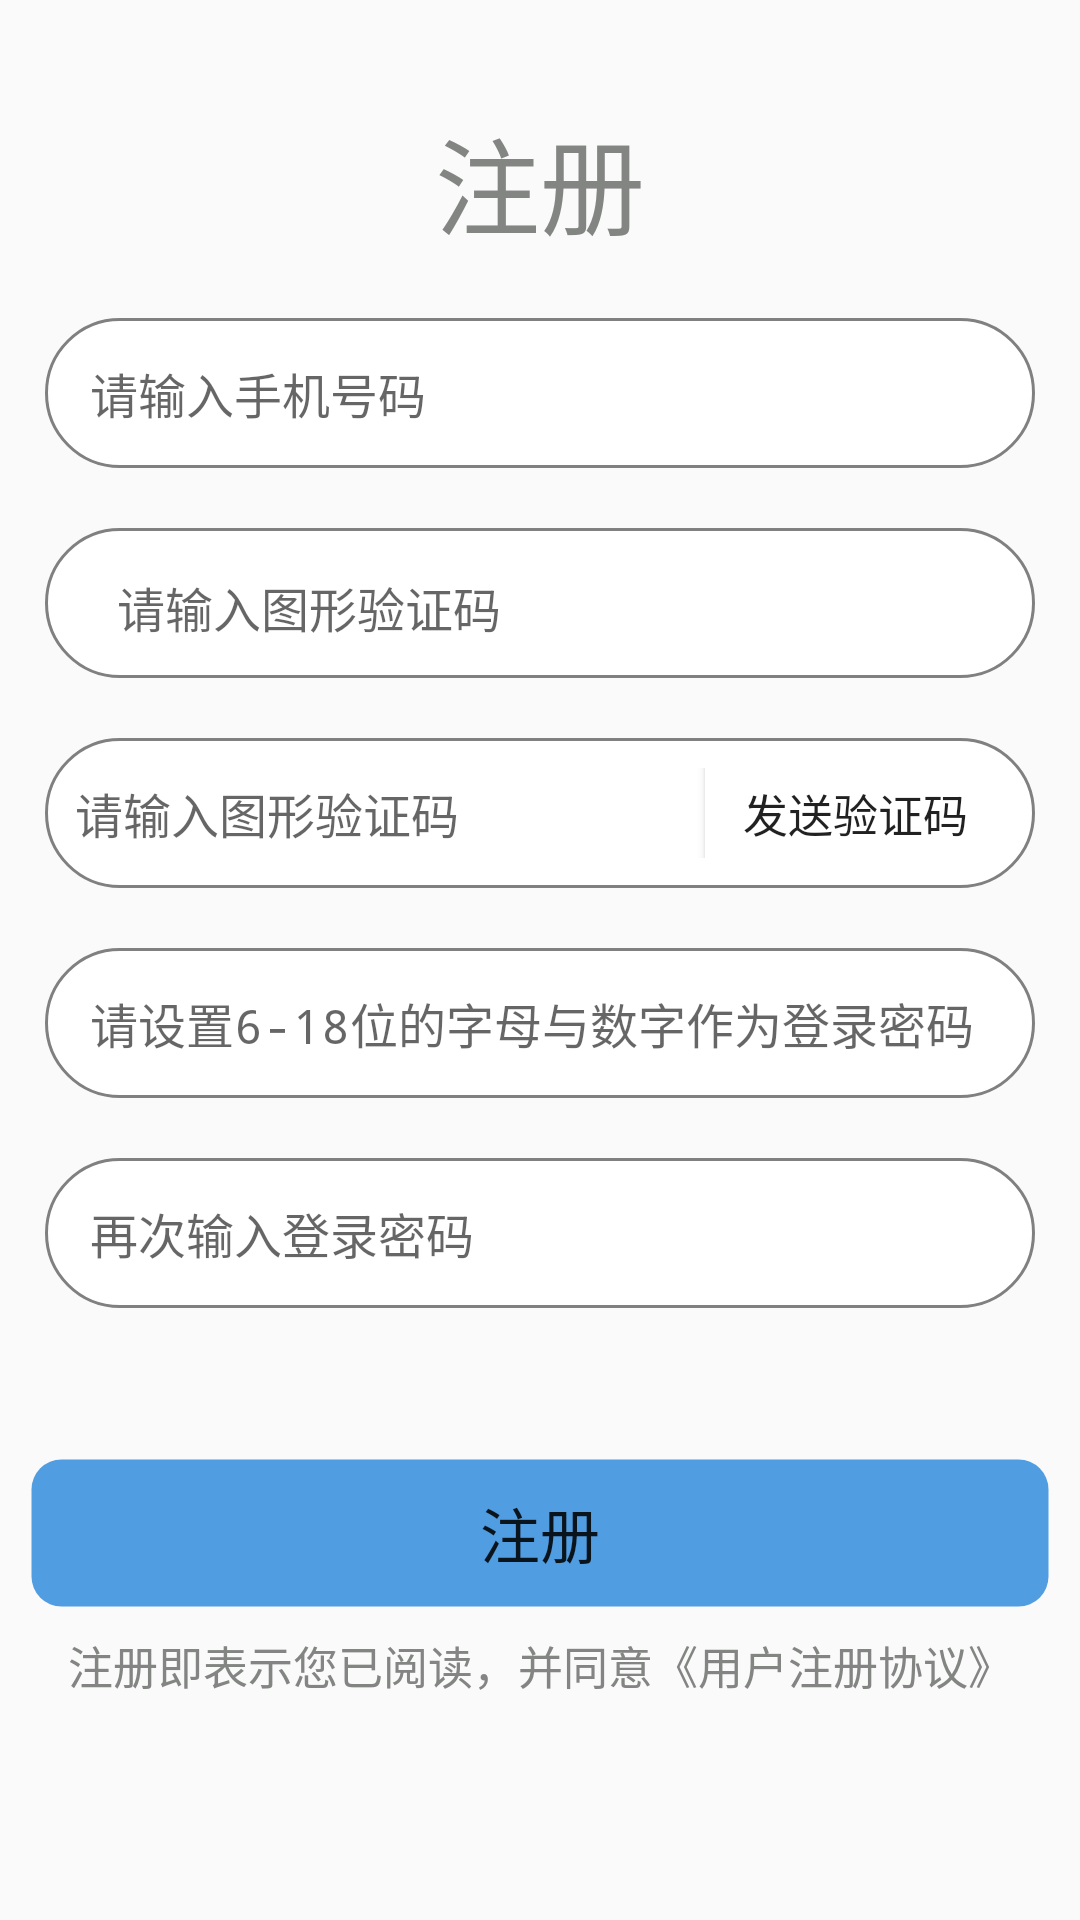

This screen was rendered from an Android layout file. Write that file and the resources it references.
<!-- AndroidManifest.xml: activity theme AppTheme.NoActionBar -->
<!-- res/layout/activity_register.xml -->
<?xml version="1.0" encoding="utf-8"?>
<androidx.constraintlayout.widget.ConstraintLayout xmlns:android="http://schemas.android.com/apk/res/android"
    xmlns:app="http://schemas.android.com/apk/res-auto"
    xmlns:tools="http://schemas.android.com/tools"
    android:layout_width="match_parent"
    android:layout_height="match_parent"
    tools:context=".RegisterActivity">

    <TextView
        android:id="@+id/textViewRegister"
        android:layout_width="wrap_content"
        android:layout_height="wrap_content"
        android:layout_marginStart="172dp"
        android:layout_marginTop="35dp"
        android:layout_marginEnd="172dp"
        android:gravity="center"
        android:text="@string/register"
        android:textColor="#838583"
        android:textSize="35sp"
        app:layout_constraintBottom_toTopOf="@+id/phone"
        app:layout_constraintEnd_toEndOf="parent"
        app:layout_constraintStart_toStartOf="parent"
        app:layout_constraintTop_toTopOf="parent"
        tools:ignore="MissingConstraints" />

    <EditText
        android:id="@+id/phone"
        android:layout_width="match_parent"
        android:layout_height="50dp"
        android:layout_marginStart="15dp"
        android:layout_marginTop="20dp"
        android:layout_marginEnd="15dp"
        android:background="@drawable/login_shape"
        android:ems="11"
        android:hint="@string/phone"
        android:inputType="number"
        android:paddingStart="15dp"
        android:textSize="16sp"
        app:layout_constraintEnd_toEndOf="parent"
        app:layout_constraintStart_toStartOf="parent"
        app:layout_constraintTop_toBottomOf="@+id/textViewRegister"
        tools:ignore="Autofill,RtlSymmetry,TextFields" />

    <LinearLayout
        android:id="@+id/CodeRegisterLayout"
        android:layout_width="match_parent"
        android:layout_height="50dp"
        android:layout_gravity="center"
        android:layout_marginStart="15dp"
        android:layout_marginTop="20dp"
        android:layout_marginEnd="15dp"
        android:background="@drawable/login_shape"
        android:orientation="horizontal"
        app:layout_constraintTop_toBottomOf="@+id/phone"
        tools:layout_editor_absoluteX="1dp">

        <EditText
            android:id="@+id/ImageViewCode"
            android:layout_width="0dp"
            android:layout_height="50dp"
            android:layout_gravity="center"
            android:layout_marginStart="10dp"
            android:layout_marginEnd="10dp"
            android:layout_weight="2"
            android:hint="@string/imageCode"
            android:inputType="textPassword"
            android:textSize="16sp"
            tools:ignore="Autofill,TextFields" />

        <ImageView
            android:id="@+id/imageViewCode"
            android:layout_width="0dp"
            android:layout_height="wrap_content"
            android:layout_gravity="center"
            android:layout_marginEnd="10dp"
            android:layout_weight="1"
            tools:ignore="ContentDescription" />
    </LinearLayout>

    <LinearLayout
        android:id="@+id/CheckCodeLayout"
        android:layout_width="match_parent"
        android:layout_height="50dp"
        android:layout_gravity="center"
        android:layout_marginStart="15dp"
        android:layout_marginTop="20dp"
        android:layout_marginEnd="15dp"
        android:background="@drawable/login_shape"
        android:orientation="horizontal"
        app:layout_constraintTop_toBottomOf="@+id/CodeRegisterLayout"
        tools:layout_editor_absoluteX="1dp">

        <EditText
            android:id="@+id/CheckCode"
            android:layout_width="0dp"
            android:layout_height="50dp"
            android:layout_gravity="center"
            android:layout_marginEnd="10dp"
            android:layout_weight="2"
            android:hint="@string/imageCode"
            android:inputType="textPassword"
            android:background="#ffffffff"
            android:textSize="16sp"
            tools:ignore="Autofill,TextFields" />

        <Button
            android:id="@+id/SendCode"
            android:layout_width="0dp"
            android:layout_height="50dp"
            android:layout_gravity="center"
            android:layout_weight="1"
            android:text="@string/sendCode"
            android:background="#ffffffff"
            android:textSize="15sp"
            tools:ignore="ContentDescription" />
    </LinearLayout>

    <EditText
        android:id="@+id/loginPassword"
        android:layout_width="match_parent"
        android:layout_height="50dp"
        android:layout_marginStart="15dp"
        android:layout_marginTop="20dp"
        android:layout_marginEnd="15dp"
        android:background="@drawable/login_shape"
        android:hint="@string/register_password"
        android:inputType="textPassword"
        android:paddingStart="15dp"
        android:textSize="16sp"
        app:layout_constraintEnd_toEndOf="parent"
        app:layout_constraintStart_toStartOf="parent"
        app:layout_constraintTop_toBottomOf="@+id/CheckCodeLayout"
        tools:ignore="Autofill,RtlSymmetry" />

    <EditText
        android:id="@+id/loginPasswordCheck"
        android:layout_width="match_parent"
        android:layout_height="50dp"
        android:layout_marginStart="15dp"
        android:layout_marginTop="20dp"
        android:layout_marginEnd="15dp"
        android:background="@drawable/login_shape"
        android:hint="@string/register_password_chech"
        android:inputType="textPassword"
        android:paddingStart="15dp"
        android:textSize="16sp"
        app:layout_constraintEnd_toEndOf="parent"
        app:layout_constraintStart_toStartOf="parent"
        app:layout_constraintTop_toBottomOf="@+id/loginPassword"
        tools:ignore="Autofill,RtlSymmetry" />

    <Button
        android:id="@+id/register"
        android:layout_width="match_parent"
        android:layout_height="50dp"
        android:layout_marginStart="10dp"
        android:layout_marginTop="50dp"
        android:layout_marginEnd="10dp"
        android:background="@drawable/login_shape_button"
        android:text="@string/register"
        android:textSize="20sp"
        app:layout_constraintTop_toBottomOf="@+id/loginPasswordCheck" />

    <TextView
        android:id="@+id/textProtocol"
        android:layout_width="match_parent"
        android:layout_height="wrap_content"
        android:layout_marginTop="8dp"
        android:gravity="center"
        android:onClick="onProtocol"
        android:text="@string/textProtocol"
        android:textColor="#838583"
        android:textSize="15sp"
        app:layout_constraintTop_toBottomOf="@+id/register"
        tools:ignore="MissingConstraints" />

</androidx.constraintlayout.widget.ConstraintLayout>
<!-- resources referenced by this layout -->
<resources>
  <!-- drawable login_shape (drawable-v21) -->
  <?xml version="1.0" encoding="utf-8"?>
  <shape xmlns:android="http://schemas.android.com/apk/res/android">
  
      <solid android:color="#FFFFFF" />
      <stroke
          android:width="1dip"
          android:color="#808080" />
      <corners android:radius="30dp" />
      <padding
          android:bottom="10dp"
          android:left="10dp"
          android:right="10dp"
          android:top="10dp" />
  </shape>
  <!-- drawable login_shape_button (drawable-v21) -->
  <?xml version="1.0" encoding="utf-8"?>
  <shape xmlns:android="http://schemas.android.com/apk/res/android">
  
      <solid android:color="#519DE1" />
      <stroke
          android:width="1dip"
          android:color="#00ffffff" />
      <corners android:radius="10dp" />
      <padding
          android:bottom="10dp"
          android:left="10dp"
          android:right="10dp"
          android:top="10dp" />
  </shape>
  <string name="imageCode">请输入图形验证码</string>
  <string name="phone">请输入手机号码</string>
  <string name="register">注册</string>
  <string name="register_password" tools:ignore="TypographyDashes">请设置6-18位的字母与数字作为登录密码</string>
  <string name="register_password_chech">再次输入登录密码</string>
  <string name="sendCode">发送验证码</string>
  <string name="textProtocol">注册即表示您已阅读，并同意《用户注册协议》</string>
  <style name="AppTheme.NoActionBar">
          <item name="windowActionBar">false</item>
          <item name="windowNoTitle">true</item>
      </style>
</resources>
